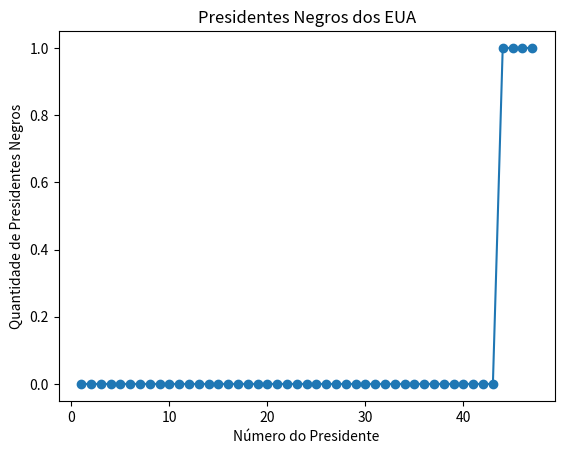

The script that saved this image:
import matplotlib.pyplot as plt

# Preparação dos dados para os eixos X e Y
x = list(range(1, 48))  # Números de ordem dos presidentes de 1 a 47
y = [0] * 43 + [1] * 4  # 0 para os primeiros 43 presidentes e 1 para o 44 e subsequentes

# Construção do gráfico
plt.plot(x, y, marker='o')

# Definição do nome do gráfico e dos rótulos dos eixos
plt.title('Presidentes Negros dos EUA')
plt.xlabel('Número do Presidente')
plt.ylabel('Quantidade de Presidentes Negros')

# Exibição do gráfico
plt.show()
